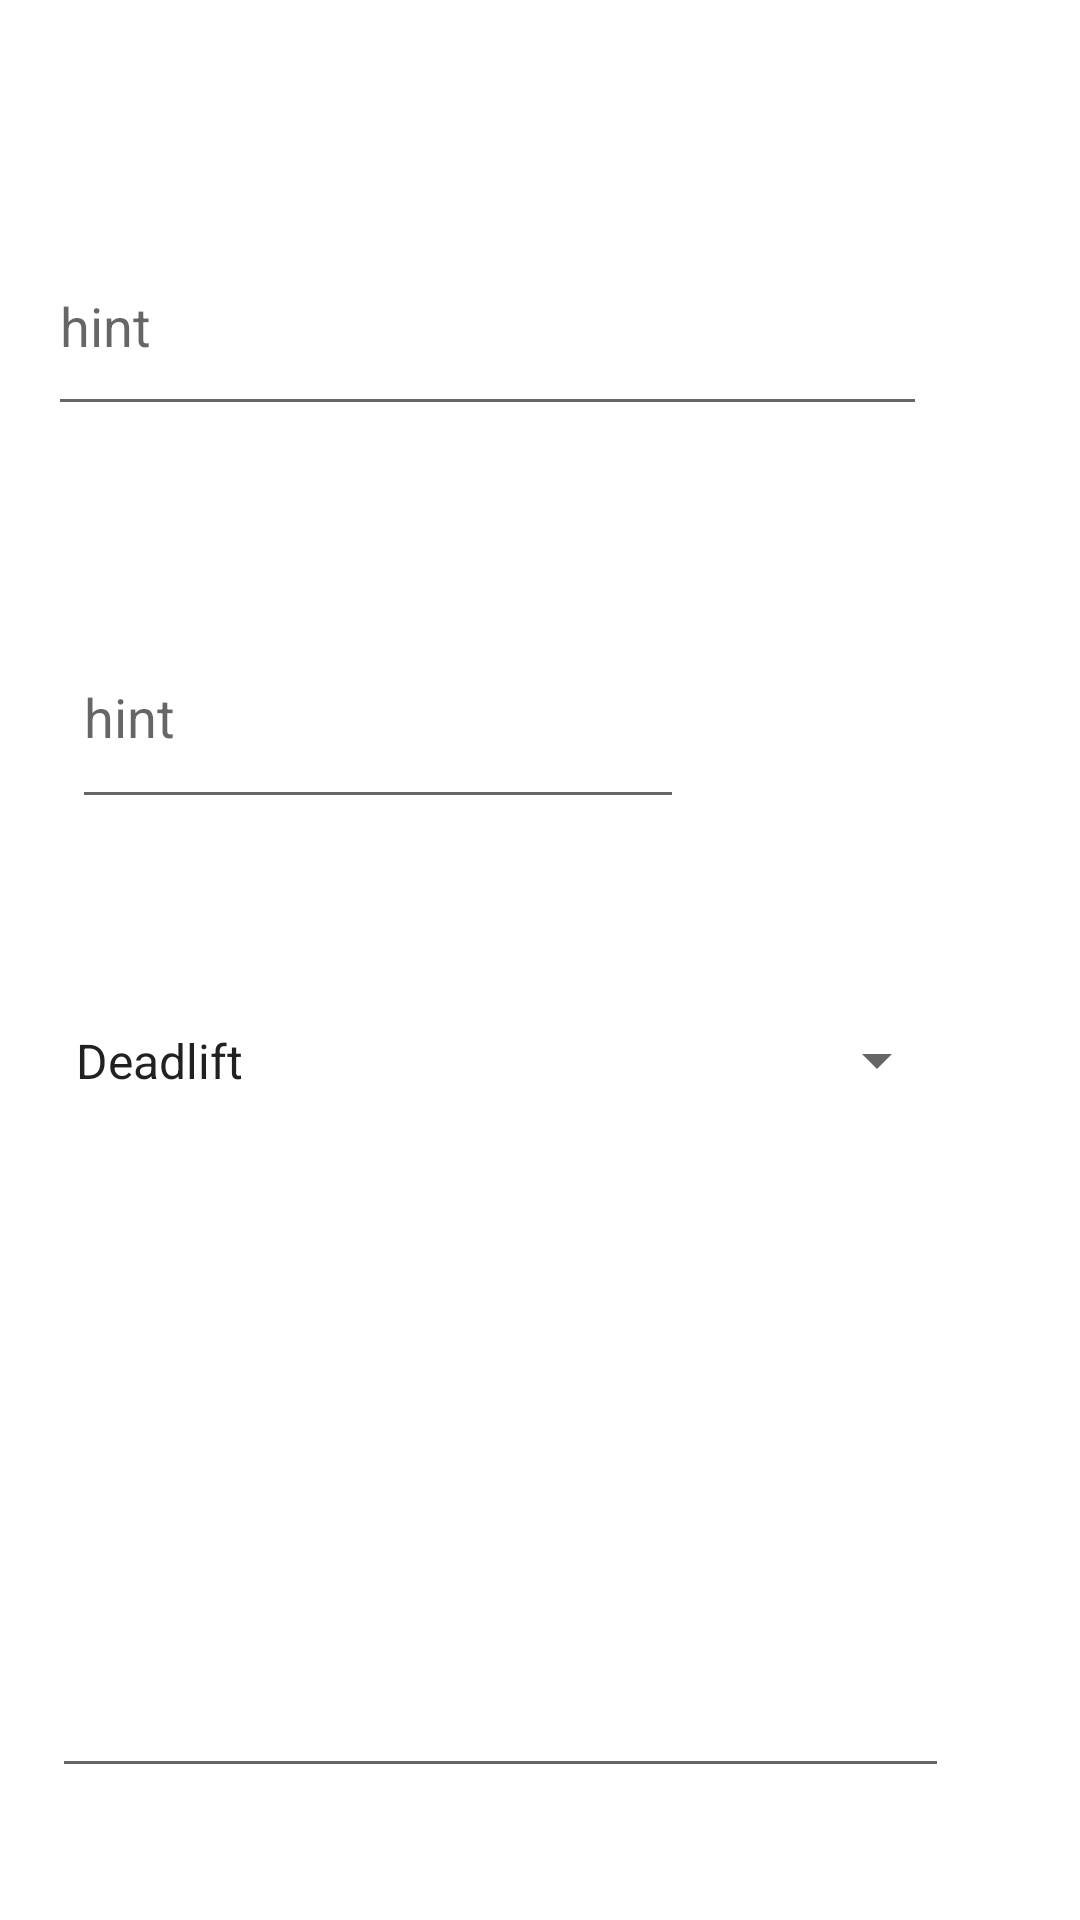

Reconstruct the res/layout file that produces this screen, plus the resources it refers to.
<!-- AndroidManifest.xml: application theme Theme.DataStorage -->
<!-- res/layout/activity_add_exercice.xml -->
<?xml version="1.0" encoding="utf-8"?>
<androidx.constraintlayout.widget.ConstraintLayout xmlns:android="http://schemas.android.com/apk/res/android"
    xmlns:app="http://schemas.android.com/apk/res-auto"
    xmlns:tools="http://schemas.android.com/tools"
    android:layout_width="match_parent"
    android:layout_height="match_parent"
    tools:context=".AddExerciceActivity">

    <Spinner
        android:id="@+id/exercicePic"
        android:layout_width="299dp"
        android:layout_height="81dp"
        android:layout_marginTop="40dp"
        android:entries="@array/spinnerItems"
        android:spinnerMode="dropdown"
        app:layout_constraintEnd_toEndOf="parent"
        app:layout_constraintHorizontal_bias="0.285"
        app:layout_constraintStart_toStartOf="parent"
        app:layout_constraintTop_toBottomOf="@+id/exercice_category" />

    <com.google.android.material.textfield.TextInputEditText
        android:id="@+id/exercice_category"
        android:layout_width="204dp"
        android:layout_height="71dp"
        android:layout_marginTop="60dp"
        android:hint="hint"
        app:layout_constraintEnd_toEndOf="parent"
        app:layout_constraintHorizontal_bias="0.154"
        app:layout_constraintStart_toStartOf="parent"
        app:layout_constraintTop_toBottomOf="@+id/exerciceName" />

    <com.google.android.material.textfield.TextInputEditText
        android:id="@+id/exerciceName"
        android:layout_width="293dp"
        android:layout_height="70dp"
        android:layout_marginTop="72dp"
        android:hint="hint"
        app:layout_constraintEnd_toEndOf="parent"
        app:layout_constraintHorizontal_bias="0.237"
        app:layout_constraintStart_toStartOf="parent"
        app:layout_constraintTop_toTopOf="parent" />

    <EditText
        android:id="@+id/exerciceDetails"
        android:layout_width="299dp"
        android:layout_height="170dp"
        android:layout_marginTop="32dp"
        android:ems="10"
        android:inputType="textPersonName"
        app:layout_constraintEnd_toEndOf="parent"
        app:layout_constraintHorizontal_bias="0.285"
        app:layout_constraintStart_toStartOf="parent"
        app:layout_constraintTop_toBottomOf="@+id/exercicePic" />

    <Button
        android:id="@+id/addExercicebtn"
        android:layout_width="154dp"
        android:layout_height="48dp"
        android:layout_marginTop="40dp"
        android:text="Add Exercice"
        app:layout_constraintEnd_toEndOf="parent"
        app:layout_constraintHorizontal_bias="0.688"
        app:layout_constraintStart_toStartOf="parent"
        app:layout_constraintTop_toBottomOf="@+id/exerciceDetails" />

</androidx.constraintlayout.widget.ConstraintLayout>
<!-- resources referenced by this layout -->
<resources>
  <string-array name="spinnerItems">
          <item>Deadlift</item>
          <item>Biceps</item>
          <item>Squat</item>
          <item>Triceps</item>
      </string-array>
  <style name="Theme.DataStorage" parent="Theme.MaterialComponents.DayNight.DarkActionBar">
          
          <item name="colorPrimary">@color/purple_500</item>
          <item name="colorPrimaryVariant">@color/purple_700</item>
          <item name="colorOnPrimary">@color/white</item>
          
          <item name="colorSecondary">@color/teal_200</item>
          <item name="colorSecondaryVariant">@color/teal_700</item>
          <item name="colorOnSecondary">@color/black</item>
          
          <item name="android:statusBarColor" tools:targetApi="l">?attr/colorOnSecondary</item>
          
      </style>
  <!-- not gathered from this repository: default colours our renderer supplied (Android Studio template values) -->
  <color name="purple_500">#FF6200EE</color>
  <color name="purple_700">#FF3700B3</color>
  <color name="teal_200">#FF03DAC5</color>
  <color name="teal_700">#FF018786</color>
  <color name="black">#FF000000</color>
  <color name="white">#FFFFFFFF</color>
</resources>
